Run: headless pygame with SDL's dummy video driver; simulated clock (each Clock.tick advances the game by its frame time, no real sleeping); random seed 0; keys injected as events and as key.get_pressed() state; no mouse input.
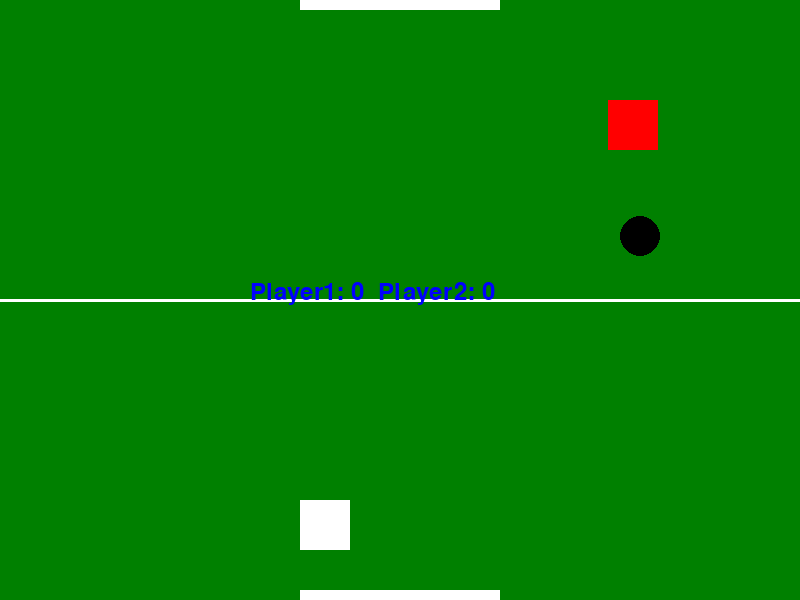
Frame 1 of 4 · flips 1–60 · no input
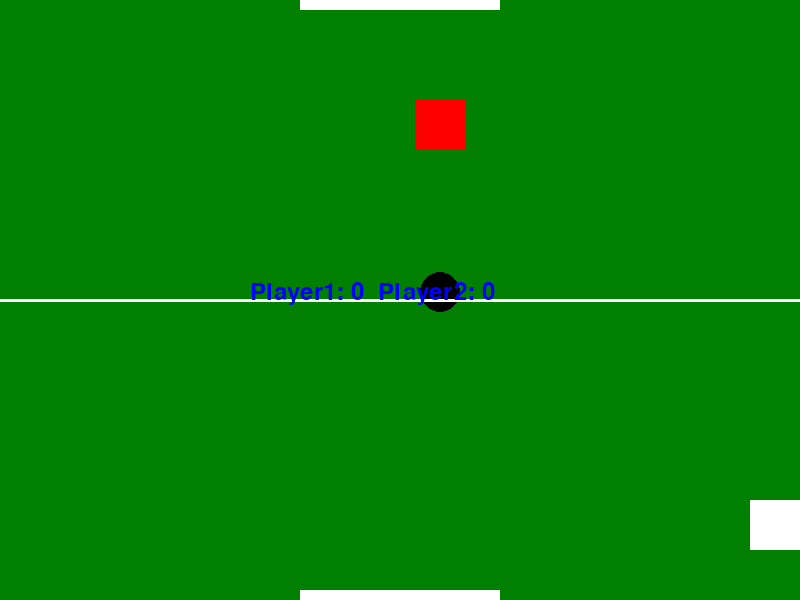
Frame 2 of 4 · flips 61–180 · tapped SPACE, RETURN · held RIGHT (→), D
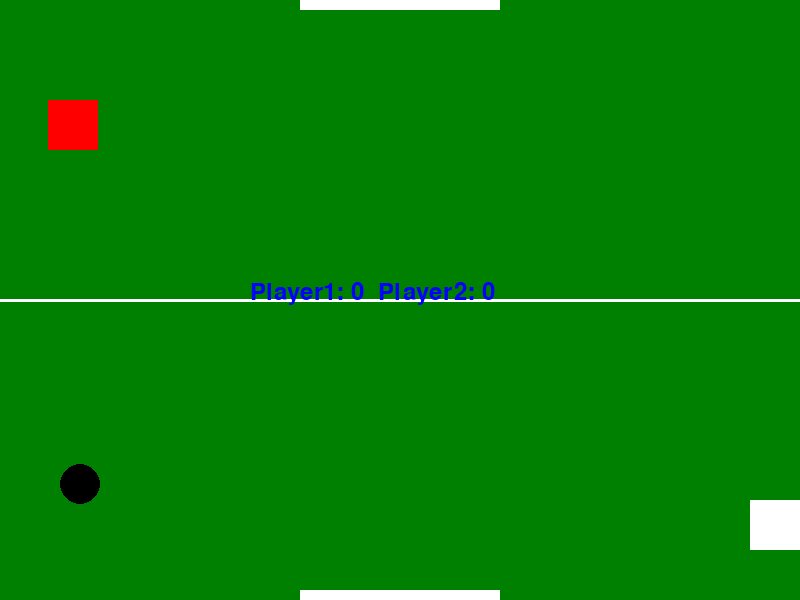
Frame 3 of 4 · flips 181–300 · held DOWN (↓), S
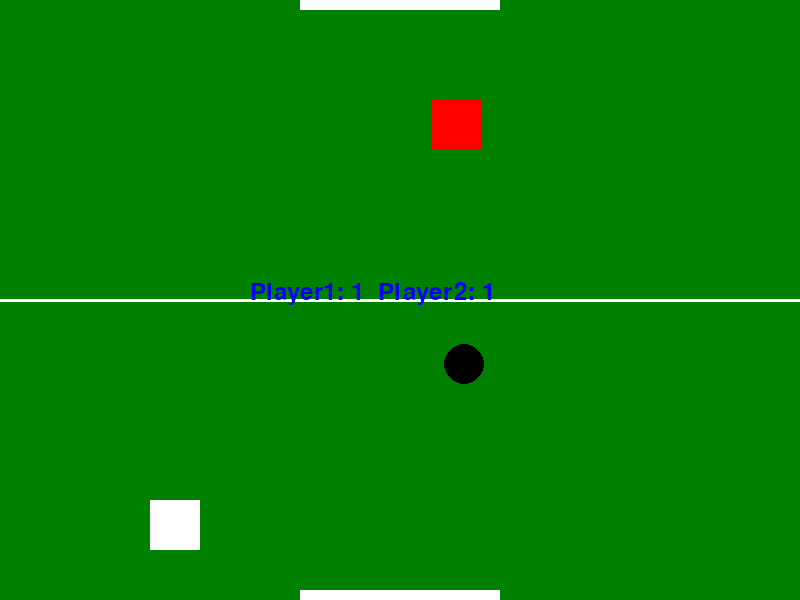
Frame 4 of 4 · flips 301–420 · held LEFT (←), A, UP (↑), W

The pygame program that drew these frames:

import pygame
import sys
import random

# Initialize pygame
pygame.init()

# Screen dimensions
WIDTH, HEIGHT = 800, 600
screen = pygame.display.set_mode((WIDTH, HEIGHT))
pygame.display.set_caption("Pulsa-app")

# Colors
GREEN = (0, 128, 0)
WHITE = (255, 255, 255)
BLACK = (0, 0, 0)
RED = (255, 0, 0)
BLUE = (0, 0, 255)

# Clock
clock = pygame.time.Clock()
FPS = 60

# Players
player_size = 50
player_speed = 5
player1_pos = [WIDTH//2 - 100, HEIGHT - 100]
player2_pos = [WIDTH//2 + 100, 100]

# Ball
ball_radius = 20
ball_pos = [WIDTH//2, HEIGHT//2]
ball_speed = [4, -4]

# Scores
score1 = 0
score2 = 0
font = pygame.font.SysFont(None, 36)

# Field
goal_width = 200

# Main game loop
while True:
    for event in pygame.event.get():
        if event.type == pygame.QUIT:
            pygame.quit()
            sys.exit()

    # Player movement
    keys = pygame.key.get_pressed()
    if keys[pygame.K_LEFT] and player1_pos[0] > 0:
        player1_pos[0] -= player_speed
    if keys[pygame.K_RIGHT] and player1_pos[0] < WIDTH - player_size:
        player1_pos[0] += player_speed

    # Simple AI for player2
    if player2_pos[0] + player_size/2 < ball_pos[0]:
        player2_pos[0] += player_speed * 0.8
    if player2_pos[0] + player_size/2 > ball_pos[0]:
        player2_pos[0] -= player_speed * 0.8

    # Move ball
    ball_pos[0] += ball_speed[0]
    ball_pos[1] += ball_speed[1]

    # Ball collision with walls
    if ball_pos[0] <= ball_radius or ball_pos[0] >= WIDTH - ball_radius:
        ball_speed[0] *= -1

    # Ball collision with players
    def check_collision(player_pos):
        if (player_pos[0] < ball_pos[0] < player_pos[0] + player_size and
            player_pos[1] < ball_pos[1] < player_pos[1] + player_size):
            return True
        return False

    if check_collision(player1_pos) or check_collision(player2_pos):
        ball_speed[1] *= -1

    # Check goals
    if ball_pos[1] <= 0:  # Player 1 scores
        score1 += 1
        ball_pos = [WIDTH//2, HEIGHT//2]
        ball_speed = [random.choice([-4,4]), 4]
    elif ball_pos[1] >= HEIGHT:  # Player 2 scores
        score2 += 1
        ball_pos = [WIDTH//2, HEIGHT//2]
        ball_speed = [random.choice([-4,4]), -4]

    # Draw everything
    screen.fill(GREEN)
    pygame.draw.rect(screen, WHITE, (player1_pos[0], player1_pos[1], player_size, player_size))
    pygame.draw.rect(screen, RED, (player2_pos[0], player2_pos[1], player_size, player_size))
    pygame.draw.circle(screen, BLACK, (int(ball_pos[0]), int(ball_pos[1])), ball_radius)

    # Draw field lines
    pygame.draw.line(screen, WHITE, (0, HEIGHT//2), (WIDTH, HEIGHT//2), 3)
    pygame.draw.rect(screen, WHITE, ((WIDTH - goal_width)//2, 0, goal_width, 10))
    pygame.draw.rect(screen, WHITE, ((WIDTH - goal_width)//2, HEIGHT-10, goal_width, 10))

    # Draw scores
    score_text = font.render(f"Player1: {score1}  Player2: {score2}", True, BLUE)
    screen.blit(score_text, (WIDTH//2 - 150, HEIGHT//2 - 20))

    pygame.display.flip()
    clock.tick(FPS)
